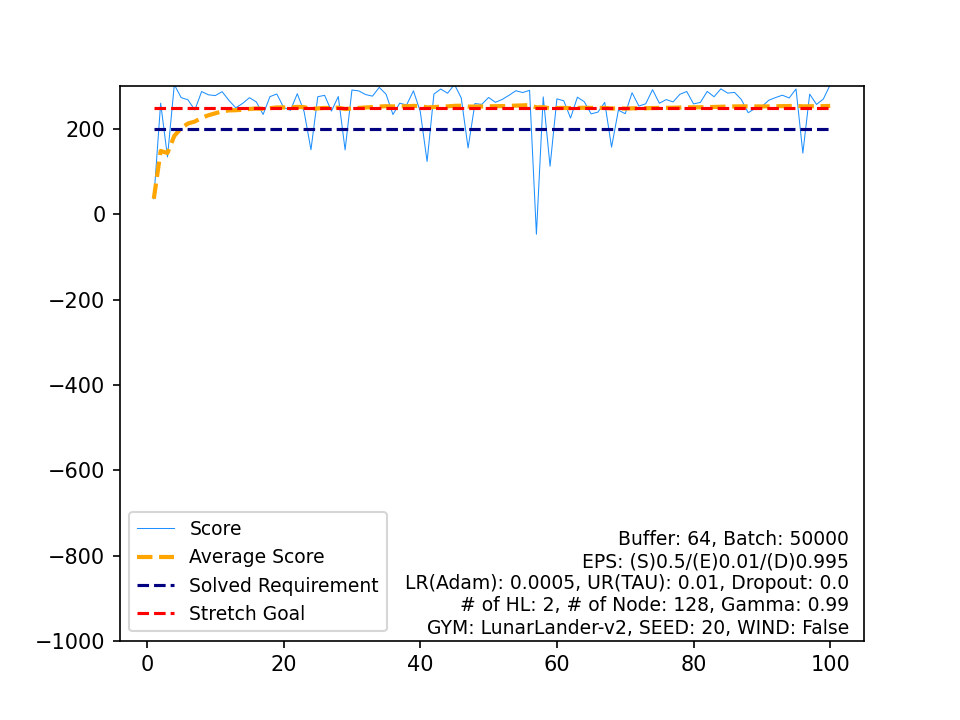

Source data for this figure (header and first rows):
, Score, Average Score, Timestamp, Solved Requirement, Stretch Goal
0, 36.5, 36.5, 162, 200, 250
1, 260.7, 148.6, 252, 200, 250
2, 134.5, 143.9, 999, 200, 250
3, 304.2, 184, 311, 200, 250
4, 273.8, 201.9, 202, 200, 250
5, 268.5, 213, 175, 200, 250
6, 244.7, 217.5, 233, 200, 250
7, 287.9, 226.3, 273, 200, 250
8, 280.2, 232.3, 246, 200, 250
9, 278.5, 236.9, 213, 200, 250
10, 287.7, 241.6, 225, 200, 250
11, 267.1, 243.7, 233, 200, 250
12, 249.8, 244.2, 219, 200, 250
13, 260.1, 245.3, 231, 200, 250
14, 273.6, 247.2, 259, 200, 250
15, 263.7, 248.2, 242, 200, 250
16, 234.3, 247.4, 195, 200, 250
17, 276, 249, 270, 200, 250
18, 282.2, 250.7, 271, 200, 250
19, 250.7, 250.7, 236, 200, 250
20, 243.9, 250.4, 191, 200, 250
21, 282.8, 251.9, 282, 200, 250
22, 240.6, 251.4, 198, 200, 250
23, 151.5, 247.2, 999, 200, 250
24, 275.9, 248.4, 250, 200, 250
25, 279, 249.5, 249, 200, 250
26, 242.1, 249.3, 224, 200, 250
27, 276.2, 250.2, 273, 200, 250
28, 151.2, 246.8, 999, 200, 250
29, 291.5, 248.3, 266, 200, 250
30, 289.4, 249.6, 267, 200, 250
31, 280.9, 250.6, 231, 200, 250
32, 277.1, 251.4, 288, 200, 250
33, 297.7, 252.8, 201, 200, 250
34, 281.5, 253.6, 217, 200, 250
35, 234.1, 253.1, 205, 200, 250
36, 260.6, 253.3, 270, 200, 250
37, 256.5, 253.3, 229, 200, 250
38, 289.7, 254.3, 243, 200, 250
39, 240.9, 253.9, 198, 200, 250
40, 123.9, 250.8, 999, 200, 250
41, 282.1, 251.5, 234, 200, 250
42, 293.9, 252.5, 272, 200, 250
43, 283.9, 253.2, 240, 200, 250
44, 304.7, 254.4, 238, 200, 250
45, 272.9, 254.8, 261, 200, 250
46, 155.6, 252.7, 999, 200, 250
47, 259.8, 252.8, 308, 200, 250
48, 257.8, 252.9, 225, 200, 250
49, 274, 253.3, 250, 200, 250
50, 262.7, 253.5, 226, 200, 250
51, 269.5, 253.8, 259, 200, 250
52, 279.3, 254.3, 178, 200, 250
53, 289.8, 255, 261, 200, 250
54, 285.6, 255.5, 275, 200, 250
55, 290.8, 256.1, 280, 200, 250
56, -46.65, 250.8, 999, 200, 250
57, 275.4, 251.3, 211, 200, 250
58, 112.9, 248.9, 999, 200, 250
59, 270.8, 249.3, 241, 200, 250
... 40 more rows
